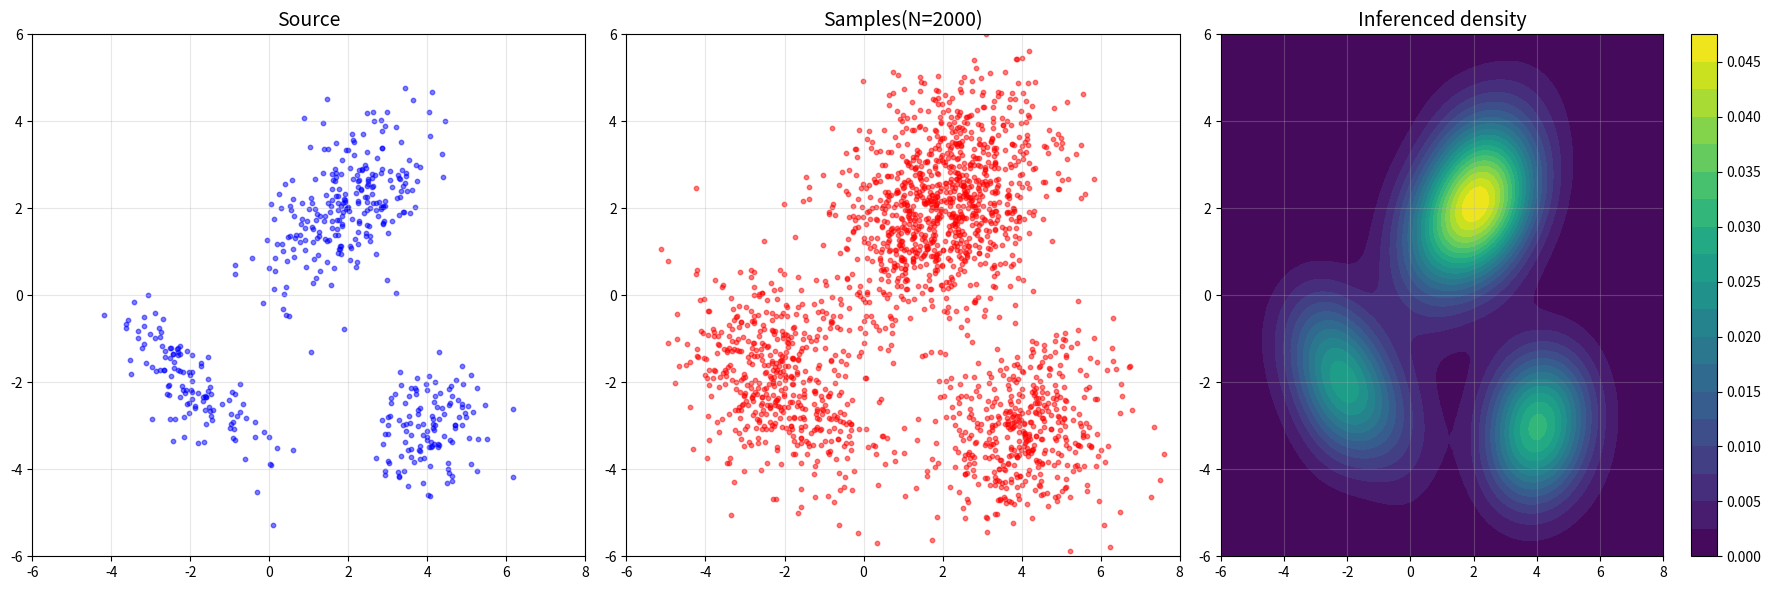

Write Python code to recreate this figure.
import numpy as np
from scipy import stats
from matplotlib import pyplot as plt


def sample_auxiliary_points(P: np.ndarray, n_points: int, method: str = 'scott'):
    assert method in ['scott', 'silverman']

    success = False
    while not success:
        try:
            kde = stats.gaussian_kde(P.T, bw_method=method)
            success = True
        except Exception as e:
            additional_point = np.random.choice(np.arange(P.shape[1]))
            additional_point += np.random.normal(0, 0.001, 2)
            P = np.hstack([P, additional_point])

    samples = kde.resample(size=n_points)
    return samples.T


if __name__ == '__main__':
    n_samples = 500
    
    mean1, cov1 = [2, 2], [[1, 0.5], [0.5, 1]]
    data1 = np.random.multivariate_normal(mean1, cov1, n_samples // 2)

    mean2, cov2 = [-2, -2], [[1, -0.8], [-0.8, 1]]
    data2 = np.random.multivariate_normal(mean2, cov2, n_samples // 4)
    
    mean3, cov3 = [4, -3], [[0.5, 0], [0, 0.5]]
    data3 = np.random.multivariate_normal(mean3, cov3, n_samples // 4)
    
    data_original = np.vstack([data1, data2, data3]).T

    data_resampled = sample_auxiliary_points(data_original.T, 2000).T

    fig, axes = plt.subplots(1, 3, figsize=(18, 6))
    
    
    axes[0].scatter(data_original[0], data_original[1], s=10, alpha=0.5, c='blue', label='Source Data')
    axes[0].set_title("Source", fontsize=14)
    axes[1].scatter(data_resampled[0], data_resampled[1], s=10, alpha=0.5, c='red', label='Resampled (KDE)')
    axes[1].set_title(f"Samples(N={data_resampled.shape[1]})", fontsize=14)
    
    xmin, xmax = -6, 8
    ymin, ymax = -6, 6
    axes[0].set_xlim(xmin, xmax)
    axes[0].set_ylim(ymin, ymax)
    axes[1].set_xlim(xmin, xmax)
    axes[1].set_ylim(ymin, ymax)

    axes[0].grid(True, alpha=0.3)
    axes[1].grid(True, alpha=0.3)


    kde = stats.gaussian_kde(data_original, bw_method='scott')
    xx, yy = np.mgrid[xmin:xmax:100j, ymin:ymax:100j]
    positions = np.vstack([xx.ravel(), yy.ravel()])
    f = np.reshape(kde(positions).T, xx.shape)
    
    cf = axes[2].contourf(xx, yy, f, cmap='viridis', levels=20)
    axes[2].set_title("Inferenced density", fontsize=14)
    plt.colorbar(cf, ax=axes[2])
    axes[2].grid(True, alpha=0.3)
    
    plt.tight_layout()
    plt.show()